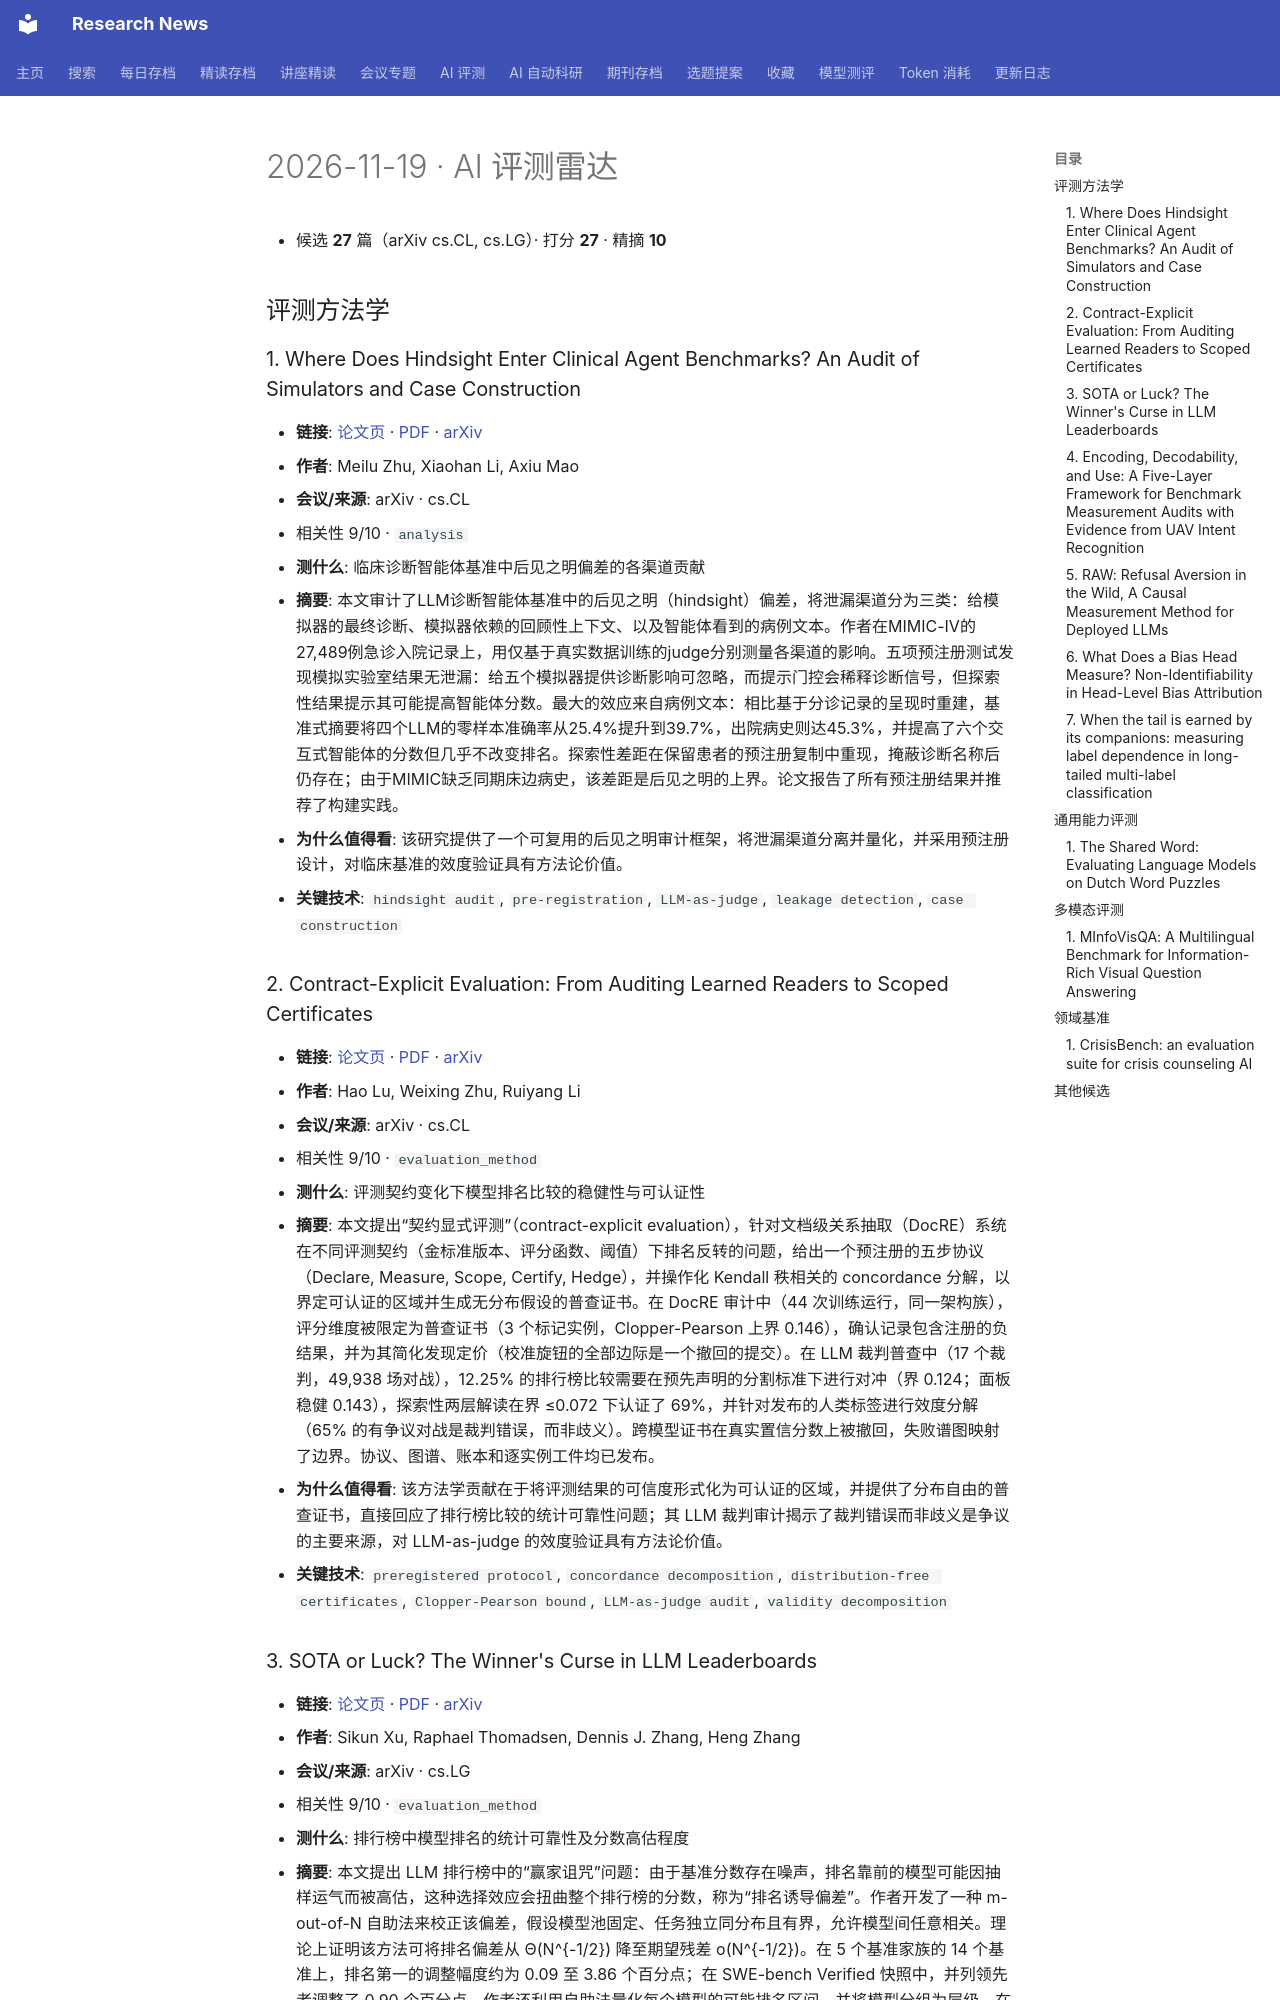

repository: cxy0714/research-news · page: benchmarks/daily/2026-11-19/index.html · generator: mkdocs

# 2026-11-19 · AI 评测雷达

- 候选 **27** 篇（arXiv cs.CL, cs.LG）· 打分 **27** · 精摘 **10**

## 评测方法学

### 1. Where Does Hindsight Enter Clinical Agent Benchmarks? An Audit of Simulators and Case Construction
- **链接**: [论文页](https://arxiv.org/abs/2611.22241) · [PDF](https://arxiv.org/pdf/2611.22241) · [arXiv](https://arxiv.org/abs/2611.22241)
- **作者**: Meilu Zhu, Xiaohan Li, Axiu Mao
- **会议/来源**: arXiv · cs.CL
- 相关性 9/10 · `analysis`
- **测什么**: 临床诊断智能体基准中后见之明偏差的各渠道贡献
- **摘要**: 本文审计了LLM诊断智能体基准中的后见之明（hindsight）偏差，将泄漏渠道分为三类：给模拟器的最终诊断、模拟器依赖的回顾性上下文、以及智能体看到的病例文本。作者在MIMIC-IV的27,489例急诊入院记录上，用仅基于真实数据训练的judge分别测量各渠道的影响。五项预注册测试发现模拟实验室结果无泄漏：给五个模拟器提供诊断影响可忽略，而提示门控会稀释诊断信号，但探索性结果提示其可能提高智能体分数。最大的效应来自病例文本：相比基于分诊记录的呈现时重建，基准式摘要将四个LLM的零样本准确率从25.4%提升到39.7%，出院病史则达45.3%，并提高了六个交互式智能体的分数但几乎不改变排名。探索性差距在保留患者的预注册复制中重现，掩蔽诊断名称后仍存在；由于MIMIC缺乏同期床边病史，该差距是后见之明的上界。论文报告了所有预注册结果并推荐了构建实践。
- **为什么值得看**: 该研究提供了一个可复用的后见之明审计框架，将泄漏渠道分离并量化，并采用预注册设计，对临床基准的效度验证具有方法论价值。
- **关键技术**: `hindsight audit`, `pre-registration`, `LLM-as-judge`, `leakage detection`, `case construction`

### 2. Contract-Explicit Evaluation: From Auditing Learned Readers to Scoped Certificates
- **链接**: [论文页](https://arxiv.org/abs/2611.22665) · [PDF](https://arxiv.org/pdf/2611.22665) · [arXiv](https://arxiv.org/abs/2611.22665)
- **作者**: Hao Lu, Weixing Zhu, Ruiyang Li
- **会议/来源**: arXiv · cs.CL
- 相关性 9/10 · `evaluation_method`
- **测什么**: 评测契约变化下模型排名比较的稳健性与可认证性
- **摘要**: 本文提出“契约显式评测”（contract-explicit evaluation），针对文档级关系抽取（DocRE）系统在不同评测契约（金标准版本、评分函数、阈值）下排名反转的问题，给出一个预注册的五步协议（Declare, Measure, Scope, Certify, Hedge），并操作化 Kendall 秩相关的 concordance 分解，以界定可认证的区域并生成无分布假设的普查证书。在 DocRE 审计中（44 次训练运行，同一架构族），评分维度被限定为普查证书（3 个标记实例，Clopper-Pearson 上界 0.146），确认记录包含注册的负结果，并为其简化发现定价（校准旋钮的全部边际是一个撤回的提交）。在 LLM 裁判普查中（17 个裁判，49,938 场对战），12.25% 的排行榜比较需要在预先声明的分割标准下进行对冲（界 0.124；面板稳健 0.143），探索性两层解读在界 ≤0.072 下认证了 69%，并针对发布的人类标签进行效度分解（65% 的有争议对战是裁判错误，而非歧义）。跨模型证书在真实置信分数上被撤回，失败谱图映射了边界。协议、图谱、账本和逐实例工件均已发布。
- **为什么值得看**: 该方法学贡献在于将评测结果的可信度形式化为可认证的区域，并提供了分布自由的普查证书，直接回应了排行榜比较的统计可靠性问题；其 LLM 裁判审计揭示了裁判错误而非歧义是争议的主要来源，对 LLM-as-judge 的效度验证具有方法论价值。
- **关键技术**: `preregistered protocol`, `concordance decomposition`, `distribution-free certificates`, `Clopper-Pearson bound`, `LLM-as-judge audit`, `validity decomposition`

### 3. SOTA or Luck? The Winner's Curse in LLM Leaderboards
- **链接**: [论文页](https://arxiv.org/abs/2611.22227) · [PDF](https://arxiv.org/pdf/2611.22227) · [arXiv](https://arxiv.org/abs/2611.22227)
- **作者**: Sikun Xu, Raphael Thomadsen, Dennis J. Zhang, Heng Zhang
- **会议/来源**: arXiv · cs.LG
- 相关性 9/10 · `evaluation_method`
- **测什么**: 排行榜中模型排名的统计可靠性及分数高估程度
- **摘要**: 本文提出 LLM 排行榜中的“赢家诅咒”问题：由于基准分数存在噪声，排名靠前的模型可能因抽样运气而被高估，这种选择效应会扭曲整个排行榜的分数，称为“排名诱导偏差”。作者开发了一种 m-out-of-N 自助法来校正该偏差，假设模型池固定、任务独立同分布且有界，允许模型间任意相关。理论上证明该方法可将排名偏差从 Θ(N^{-1/2}) 降至期望残差 o(N^{-1/2})。在 5 个基准家族的 14 个基准上，排名第一的调整幅度约为 0.09 至 3.86 个百分点；在 SWE-bench Verified 快照中，并列领先者调整了 0.90 个百分点。作者还利用自助法量化每个模型的可能排名区间，并将模型分组为层级，在 SWE-bench Verified 上 173 个模型中有 13 个进入领先层级。最终提出 RULER（排名不确定性与排行榜评估报告），结合分数调整和排名区间，并通过样本分割和校准模拟验证其有限样本性能。
- **为什么值得看**: 该论文直接针对排行榜分数的统计可靠性，提供了可复用的偏差校正流程（m-out-of-N 自助法）和排名不确定性量化方法，对评测方法学中的选择偏差和测量误差问题具有重要价值。
- **关键技术**: `bootstrap`, `selection bias correction`, `rank uncertainty`, `tier inference`, `sample splitting`
